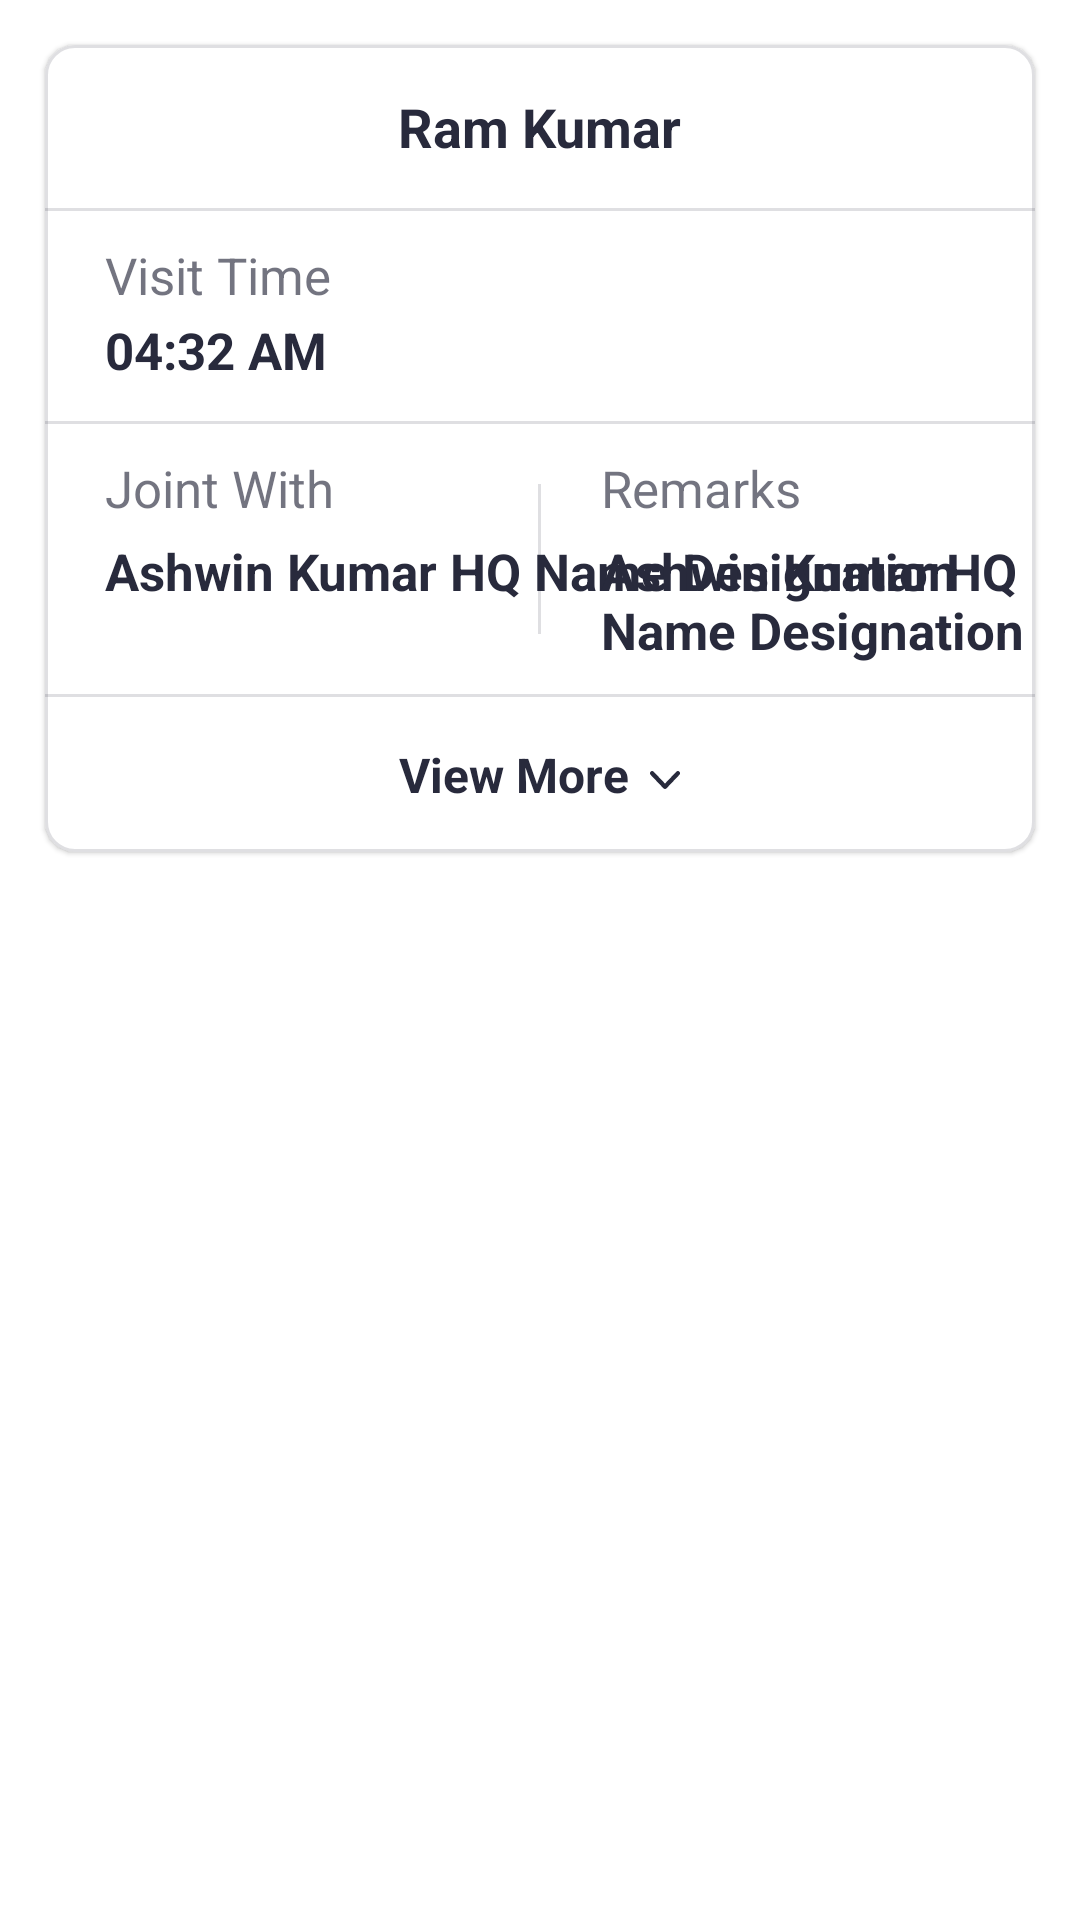

Here is an Android app screen rendered from its layout file. Give the layout XML and the strings, colors and styles it references.
<!-- AndroidManifest.xml: application theme Theme.SANeForceTask.FullScreen -->
<!-- res/layout/workers_detail_rv.xml -->
<?xml version="1.0" encoding="utf-8"?>
<RelativeLayout xmlns:android="http://schemas.android.com/apk/res/android"
    android:layout_width="match_parent"
    android:layout_height="wrap_content"
    xmlns:app="http://schemas.android.com/apk/res-auto">
    <com.google.android.material.card.MaterialCardView
        android:layout_width="match_parent"
        android:layout_height="wrap_content"
        app:strokeColor="@color/light_color"
        app:strokeWidth="1dp"
        app:cardCornerRadius="10dp"
        app:cardElevation="1dp"
        android:layout_margin="15dp">
        <RelativeLayout
            android:id="@+id/name_layout"
            android:layout_width="match_parent"
            android:layout_height="match_parent">
            <TextView
                android:id="@+id/worker_name"
                android:layout_width="wrap_content"
                android:layout_height="wrap_content"
                android:layout_centerHorizontal="true"
                android:layout_marginTop="15dp"
                android:layout_marginBottom="15dp"
                android:text="Ram Kumar"
                android:textSize="18sp"
                android:textStyle="bold"
                android:textColor="@color/text_dark"/>
            <View
                android:id="@+id/view"
                android:layout_width="match_parent"
                android:layout_height="1dp"
                android:layout_below="@id/worker_name"
                android:background="@color/light_color"/>
            <GridLayout
                android:id="@+id/time_detail"
                android:layout_width="match_parent"
                android:layout_height="50dp"
                android:layout_below="@id/view"
                android:layout_marginTop="10dp"
                android:layout_marginBottom="10dp"
                android:rowCount="2"
                android:columnCount="5"
                android:orientation="horizontal"
                android:layout_centerHorizontal="true"
                android:layout_marginStart="40dp">
                <TextView
                    android:layout_columnWeight="1"
                    android:layout_rowWeight="1"
                    android:layout_gravity="fill"
                    android:textColor="@color/light_text_color"
                    android:text="Visit Time"
                    android:textSize="17sp"/>
                <TextView
                    android:layout_columnWeight="1"
                    android:layout_rowWeight="1"
                    android:layout_gravity="fill"
                    android:textColor="@color/light_text_color"
                    android:text="Modified Time"
                    android:textSize="17sp" />
                <TextView
                    android:layout_columnWeight="1"
                    android:layout_rowWeight="1"
                    android:layout_gravity="fill"
                    android:textColor="@color/light_text_color"
                    android:text="Cluster"
                    android:textSize="17sp"/>
                <TextView
                    android:layout_columnWeight="1"
                    android:layout_rowWeight="1"
                    android:layout_gravity="fill"
                    android:textColor="@color/light_text_color"
                    android:text="POB"
                    android:textSize="17sp"/>
                <TextView
                    android:layout_columnWeight="1"
                    android:layout_rowWeight="1"
                    android:layout_gravity="fill"
                    android:textColor="@color/light_text_color"
                    android:text="Feedback"
                    android:textSize="17sp"/>
                <TextView
                    android:id="@+id/visit_time"
                    android:layout_columnWeight="1"
                    android:layout_rowWeight="1"
                    android:layout_gravity="fill"
                    android:textColor="@color/text_dark"
                    android:text="04:32 AM"
                    android:textSize="17sp"
                    android:textStyle="bold"/>
                <TextView
                    android:id="@+id/modify_time"
                    android:layout_columnWeight="1"
                    android:layout_rowWeight="1"
                    android:layout_gravity="fill"
                    android:textColor="@color/text_dark"
                    android:text="04:32 AM"
                    android:textSize="17sp"
                    android:textStyle="bold"/>
                <TextView
                    android:id="@+id/cluster"
                    android:layout_columnWeight="1"
                    android:layout_rowWeight="1"
                    android:layout_gravity="fill"
                    android:textColor="@color/text_dark"
                    android:text="moafp;oaf"
                    android:textSize="17sp"
                    android:textStyle="bold"/>
                <TextView
                    android:id="@+id/pob"
                    android:layout_columnWeight="1"
                    android:layout_rowWeight="1"
                    android:layout_gravity="fill"
                    android:textColor="@color/text_dark"
                    android:text="5000"
                    android:textSize="17sp"
                    android:textStyle="bold"/>
                <TextView
                    android:id="@+id/feedback"
                    android:layout_columnWeight="1"
                    android:layout_rowWeight="1"
                    android:layout_gravity="fill"
                    android:textColor="@color/text_dark"
                    android:text="Good"
                    android:textSize="17sp"
                    android:textStyle="bold"/>
            </GridLayout>
            <View
                android:id="@+id/view2"
                android:layout_width="match_parent"
                android:layout_height="1dp"
                android:layout_below="@id/time_detail"
                android:background="@color/light_color"/>
            <RelativeLayout
                android:id="@+id/work_with_detail"
                android:layout_width="match_parent"
                android:layout_height="wrap_content"
                android:layout_below="@id/view2"
                android:layout_marginTop="10dp"
                android:layout_marginBottom="10dp">
                <TextView
                    android:id="@+id/jointwith_label"
                    android:layout_width="wrap_content"
                    android:layout_height="wrap_content"
                    android:textColor="@color/light_text_color"
                    android:layout_marginStart="20dp"
                    android:text="Joint With"
                    android:textSize="17sp"/>
                <TextView
                    android:id="@+id/jointwith"
                    android:layout_width="wrap_content"
                    android:layout_height="wrap_content"
                    android:textColor="@color/text_dark"
                    android:layout_marginStart="20dp"
                    android:layout_marginTop="5dp"
                    android:text="Ashwin Kumar HQ Name Designation"
                    android:textSize="17sp"
                    android:layout_below="@id/jointwith_label"
                    android:textStyle="bold"/>
                <View
                    android:id="@+id/view3"
                    android:layout_width="1dp"
                    android:layout_height="50dp"
                    android:layout_centerInParent="true"
                    android:background="@color/light_color"/>
                <TextView
                    android:id="@+id/remark_label"
                    android:layout_width="wrap_content"
                    android:layout_height="wrap_content"
                    android:layout_toRightOf="@id/view3"
                    android:textColor="@color/light_text_color"
                    android:layout_marginStart="20dp"
                    android:text="Remarks"
                    android:textSize="17sp"/>
                <TextView
                    android:id="@+id/remark_content"
                    android:layout_width="wrap_content"
                    android:layout_height="wrap_content"
                    android:layout_toRightOf="@id/view3"
                    android:textColor="@color/text_dark"
                    android:layout_marginStart="20dp"
                    android:layout_marginTop="5dp"
                    android:text="Ashwin Kumar HQ Name Designation"
                    android:textSize="17sp"
                    android:layout_below="@id/jointwith_label"
                    android:textStyle="bold"/>
            </RelativeLayout>
            <View
                android:id="@+id/view4"
                android:layout_width="match_parent"
                android:layout_height="1dp"
                android:layout_below="@id/work_with_detail"
                android:background="@color/light_color"/>
            <LinearLayout
                android:layout_width="wrap_content"
                android:layout_height="wrap_content"
                android:layout_centerHorizontal="true"
                android:layout_below="@id/view4"
                android:layout_marginTop="15dp"
                android:layout_marginBottom="15dp">
                <TextView
                    android:layout_width="wrap_content"
                    android:layout_height="wrap_content"
                    android:text="View More"
                    android:textStyle="bold"
                    android:textSize="16sp"
                    android:textColor="@color/text_dark"/>
                <ImageView
                    android:layout_width="wrap_content"
                    android:layout_height="wrap_content"
                    android:layout_marginStart="7dp"
                    android:src="@drawable/down"
                    android:layout_marginTop="2dp"
                    android:layout_gravity="center_vertical"/>
            </LinearLayout>
        </RelativeLayout>
    </com.google.android.material.card.MaterialCardView>
</RelativeLayout>
<!-- resources referenced by this layout -->
<resources>
  <color name="light_color">#26282A3C</color>
  <color name="light_text_color">#A6282A3C</color>
  <color name="text_dark">#282A3C</color>
  <!-- drawable down (drawable) -->
  <vector xmlns:android="http://schemas.android.com/apk/res/android"
      android:width="10dp"
      android:height="6dp"
      android:viewportWidth="10"
      android:viewportHeight="6">
    <path
        android:pathData="M5,4.189L1.219,0.22C0.94,-0.073 0.488,-0.073 0.209,0.22C-0.07,0.513 -0.07,0.987 0.209,1.28L4.495,5.78C4.774,6.073 5.226,6.073 5.505,5.78L9.791,1.28C10.07,0.987 10.07,0.513 9.791,0.22C9.512,-0.073 9.06,-0.073 8.781,0.22L5,4.189Z"
        android:fillColor="#282A3C"
        android:fillType="evenOdd"/>
  </vector>
  <style name="Theme.SANeForceTask.FullScreen" parent="Theme.MaterialComponents.DayNight.NoActionBar">
          <item name="android:windowTranslucentStatus">true</item>
          <item name="android:windowFullscreen">true</item>
      </style>
</resources>
